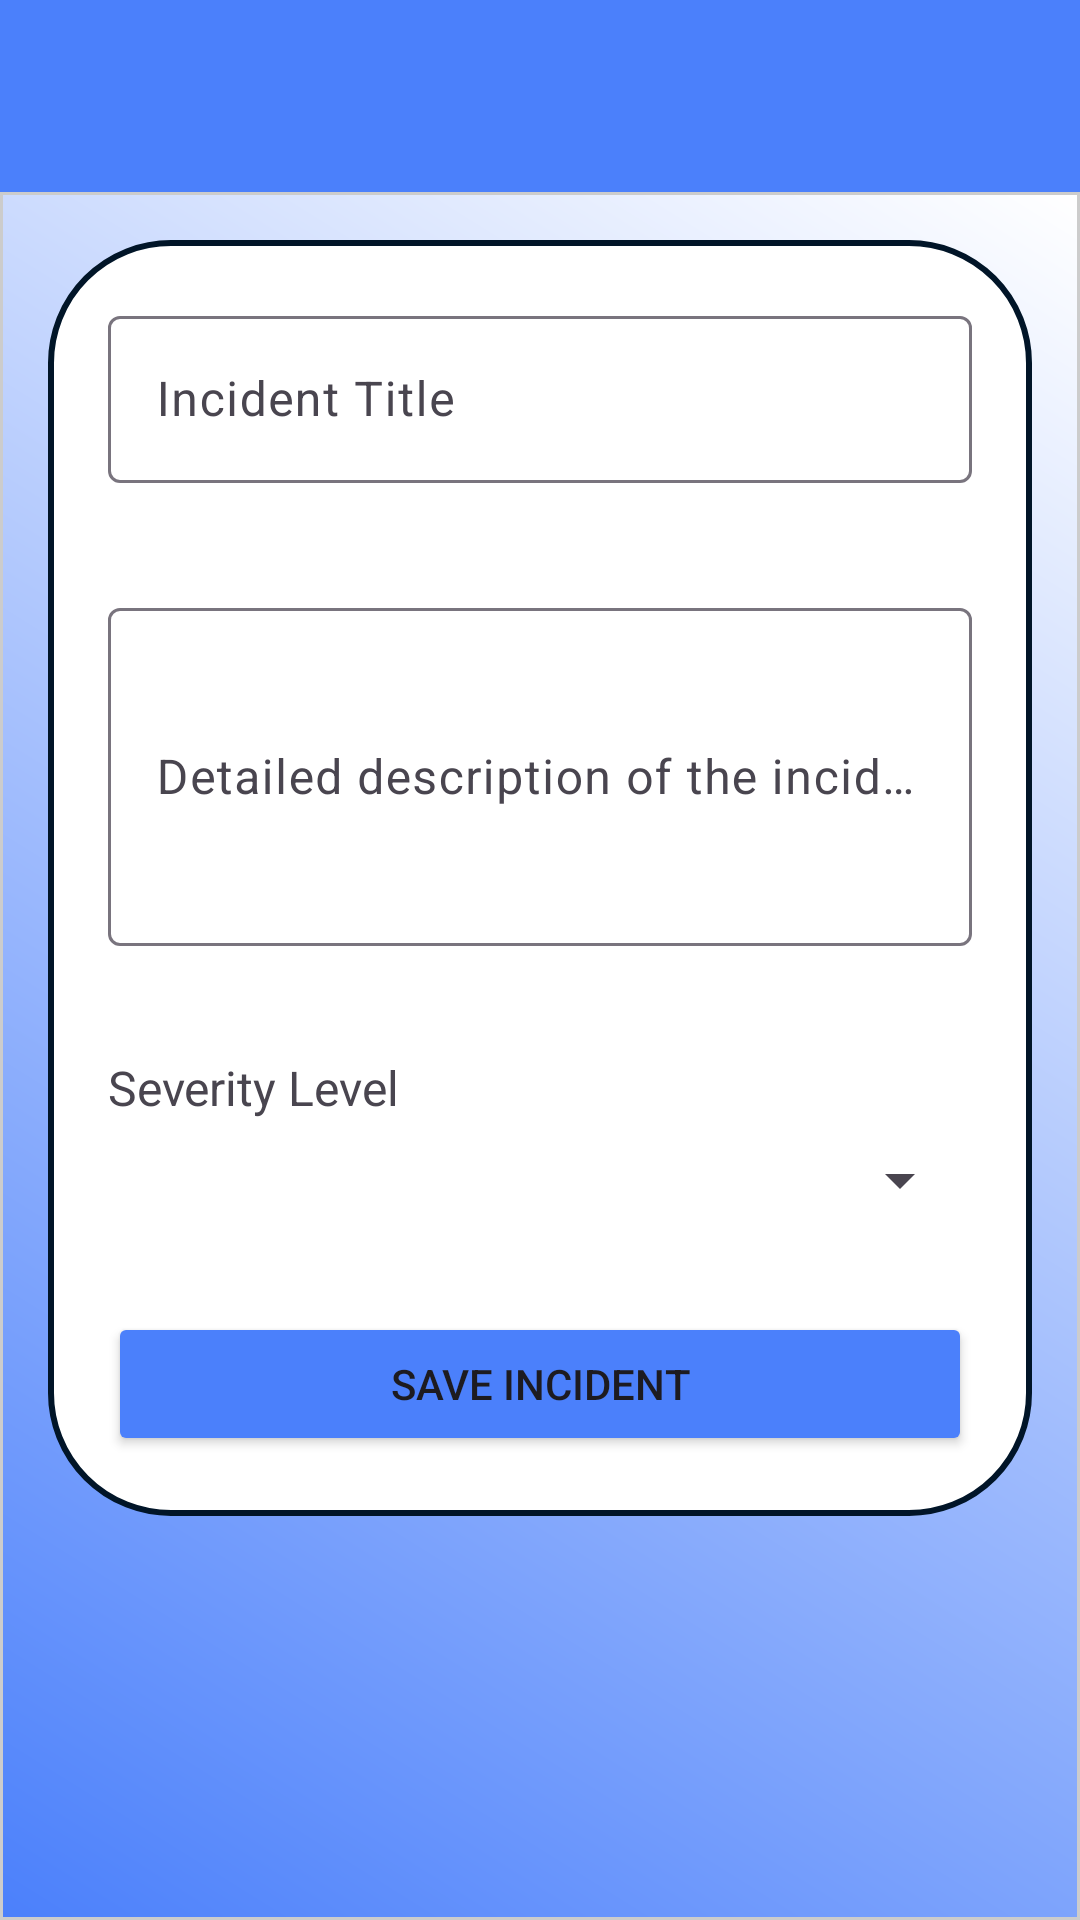

Here is an Android app screen rendered from its layout file. Give the layout XML and the strings, colors and styles it references.
<!-- AndroidManifest.xml: application theme Theme.AI_Incident_Tracker -->
<!-- res/layout/activity_report_incident.xml -->
<?xml version="1.0" encoding="utf-8"?>
<LinearLayout xmlns:android="http://schemas.android.com/apk/res/android"
    xmlns:app="http://schemas.android.com/apk/res-auto"
    xmlns:tools="http://schemas.android.com/tools"
    android:layout_width="match_parent"
    android:layout_height="match_parent"
    android:orientation="vertical"
    tools:context=".ui.reportincident.ReportIncidentActivity"
>
    <com.google.android.material.appbar.AppBarLayout
        android:layout_width="match_parent"
        android:layout_height="wrap_content">

        <androidx.appcompat.widget.Toolbar
            android:id="@+id/toolbar"
            android:layout_width="match_parent"
            android:layout_height="?attr/actionBarSize"
            android:background="@color/colorPrimary"
            android:elevation="4dp"
            android:theme="@style/ThemeOverlay.AppCompat.Dark.ActionBar"
            app:popupTheme="@style/ThemeOverlay.AppCompat.Light" />
    </com.google.android.material.appbar.AppBarLayout>

    <ScrollView
        android:layout_width="match_parent"
        android:layout_height="match_parent"
        android:padding="16dp"
        android:background="@drawable/report_background"
        >

        <LinearLayout
            android:layout_width="match_parent"
            android:layout_height="wrap_content"
            android:orientation="vertical"
            android:padding="20dp"
            android:background="@drawable/background_card"
            >

            <com.google.android.material.textfield.TextInputLayout
                android:id="@+id/title_input_layout"
                android:layout_width="match_parent"
                android:layout_height="wrap_content"
                android:hint="@string/title_hint"
                app:errorEnabled="true"
                >

                <com.google.android.material.textfield.TextInputEditText
                    android:id="@+id/title_edit_text"
                    android:layout_width="match_parent"
                    android:layout_height="wrap_content"
                    android:inputType="textCapSentences"
                    android:maxLines="1"
                    />
            </com.google.android.material.textfield.TextInputLayout>

            <com.google.android.material.textfield.TextInputLayout
                android:id="@+id/description_input_layout"
                android:layout_width="match_parent"
                android:layout_height="wrap_content"
                android:layout_marginTop="16dp"
                android:hint="@string/description_hint"
                app:errorEnabled="true">

                <com.google.android.material.textfield.TextInputEditText
                    android:id="@+id/description_edit_text"
                    android:layout_width="match_parent"
                    android:layout_height="wrap_content"
                    android:inputType="textCapSentences|textMultiLine"
                    android:minLines="4" />
            </com.google.android.material.textfield.TextInputLayout>

            <TextView
                android:layout_width="match_parent"
                android:layout_height="wrap_content"
                android:layout_marginTop="16dp"
                android:textSize="16sp"
                android:text="@string/severity_label" />

            <Spinner
                android:id="@+id/severity_spinner"
                android:layout_width="match_parent"
                android:layout_height="wrap_content"
                android:layout_marginTop="8dp" />

            <Button
                android:id="@+id/save_button"
                android:layout_width="match_parent"
                android:layout_height="wrap_content"
                android:layout_marginTop="32dp"
                android:backgroundTint="@color/colorPrimary"
                android:text="@string/save_button" />
        </LinearLayout>
    </ScrollView>
</LinearLayout>
<!-- resources referenced by this layout -->
<resources>
  <color name="colorPrimary">#4B80FB</color>
  <!-- drawable background_card (drawable) -->
  <?xml version="1.0" encoding="utf-8"?>
  <shape xmlns:android="http://schemas.android.com/apk/res/android">
      <corners android:radius="40dp" />
      <stroke android:color="#011528"
          android:width="2dp"/>
     <solid android:color="@color/white"/>
  </shape>
  <!-- drawable report_background (drawable) -->
  <?xml version="1.0" encoding="utf-8"?>
  <shape xmlns:android="http://schemas.android.com/apk/res/android">
      <gradient android:startColor="@color/colorPrimary"
          android:endColor="@color/white"
          android:angle="45"/>
      <stroke android:width="1dp" android:color="#CCCCCC" />
  </shape>
  <string name="description_hint">Detailed description of the incident</string>
  <string name="save_button">Save Incident</string>
  <string name="severity_label">Severity Level</string>
  <string name="title_hint">Incident Title</string>
  <style name="Theme.AI_Incident_Tracker" parent="Base.Theme.AI_Incident_Tracker" />
  <color name="white">#FFFFFF</color>
  <style name="Base.Theme.AI_Incident_Tracker" parent="Theme.Material3.DayNight.NoActionBar">
          
          
      </style>
</resources>
